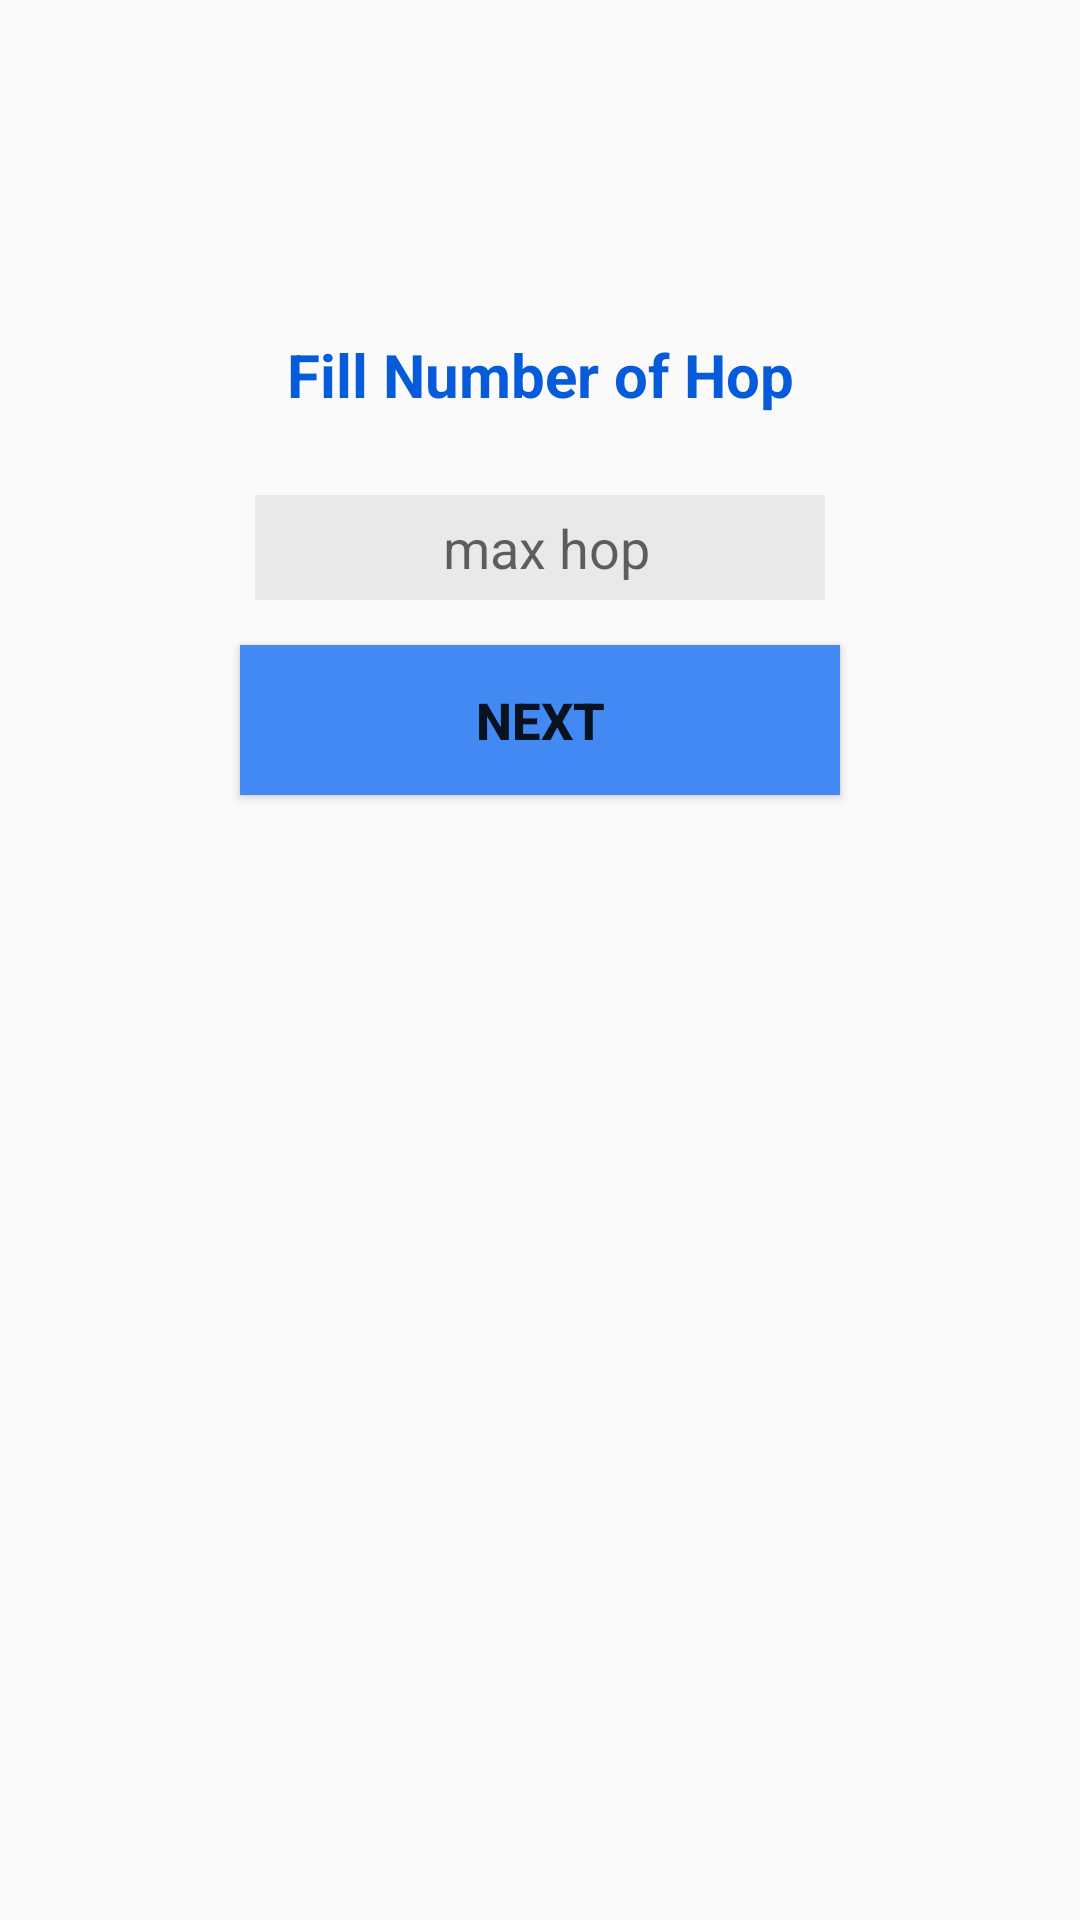

Write the Android layout XML for this screen, with the resource values it uses.
<!-- AndroidManifest.xml: application theme AppTheme -->
<!-- res/layout/activity_input_hop.xml -->
<?xml version="1.0" encoding="utf-8"?>
<LinearLayout xmlns:android="http://schemas.android.com/apk/res/android"
    xmlns:app="http://schemas.android.com/apk/res-auto"
    xmlns:tools="http://schemas.android.com/tools"
    android:layout_width="match_parent"
    android:layout_height="match_parent"
    android:orientation="vertical"
    tools:context="me.aflak.bluetoothterminal.InputHop">

    <TextView
        android:layout_width="match_parent"
        android:layout_height="50dp"
        android:textSize="20dp"
        android:gravity="center"
        android:layout_marginTop="100dp"
        android:textStyle="bold"
        android:textColor="#065bdb"
        android:text="Fill Number of Hop" />

    <EditText
        android:id="@+id/input_hop_editText"
        android:layout_width="190dp"
        android:layout_height="35dp"
        android:layout_gravity="center_horizontal"
        android:layout_marginTop="15dp"
        android:background="#11000000"
        android:hint=" max hop"
        android:inputType="number"
        android:singleLine="false"
        android:textAlignment="center"
        android:textColor="#000"
        android:visibility="visible"

        />

    <Button
        android:layout_width="200dp"
        android:layout_height="50dp"
        android:id="@+id/input_hop_next_button"
        android:layout_gravity="center_horizontal"
        android:text="NEXT"
        android:textSize="17dp"
        android:textStyle="bold"
        android:background="#4289f4"
        android:layout_marginTop="15dp"/>

</LinearLayout>
<!-- resources referenced by this layout -->
<resources>
  <style name="AppTheme" parent="Theme.AppCompat.Light.DarkActionBar">
          <item name="colorPrimary">@color/colorPrimary</item>
          <item name="colorPrimaryDark">@color/colorPrimaryDark</item>
  
      </style>
  <color name="colorPrimary">#3F51B5</color>
  <color name="colorPrimaryDark">#303F9F</color>
</resources>
